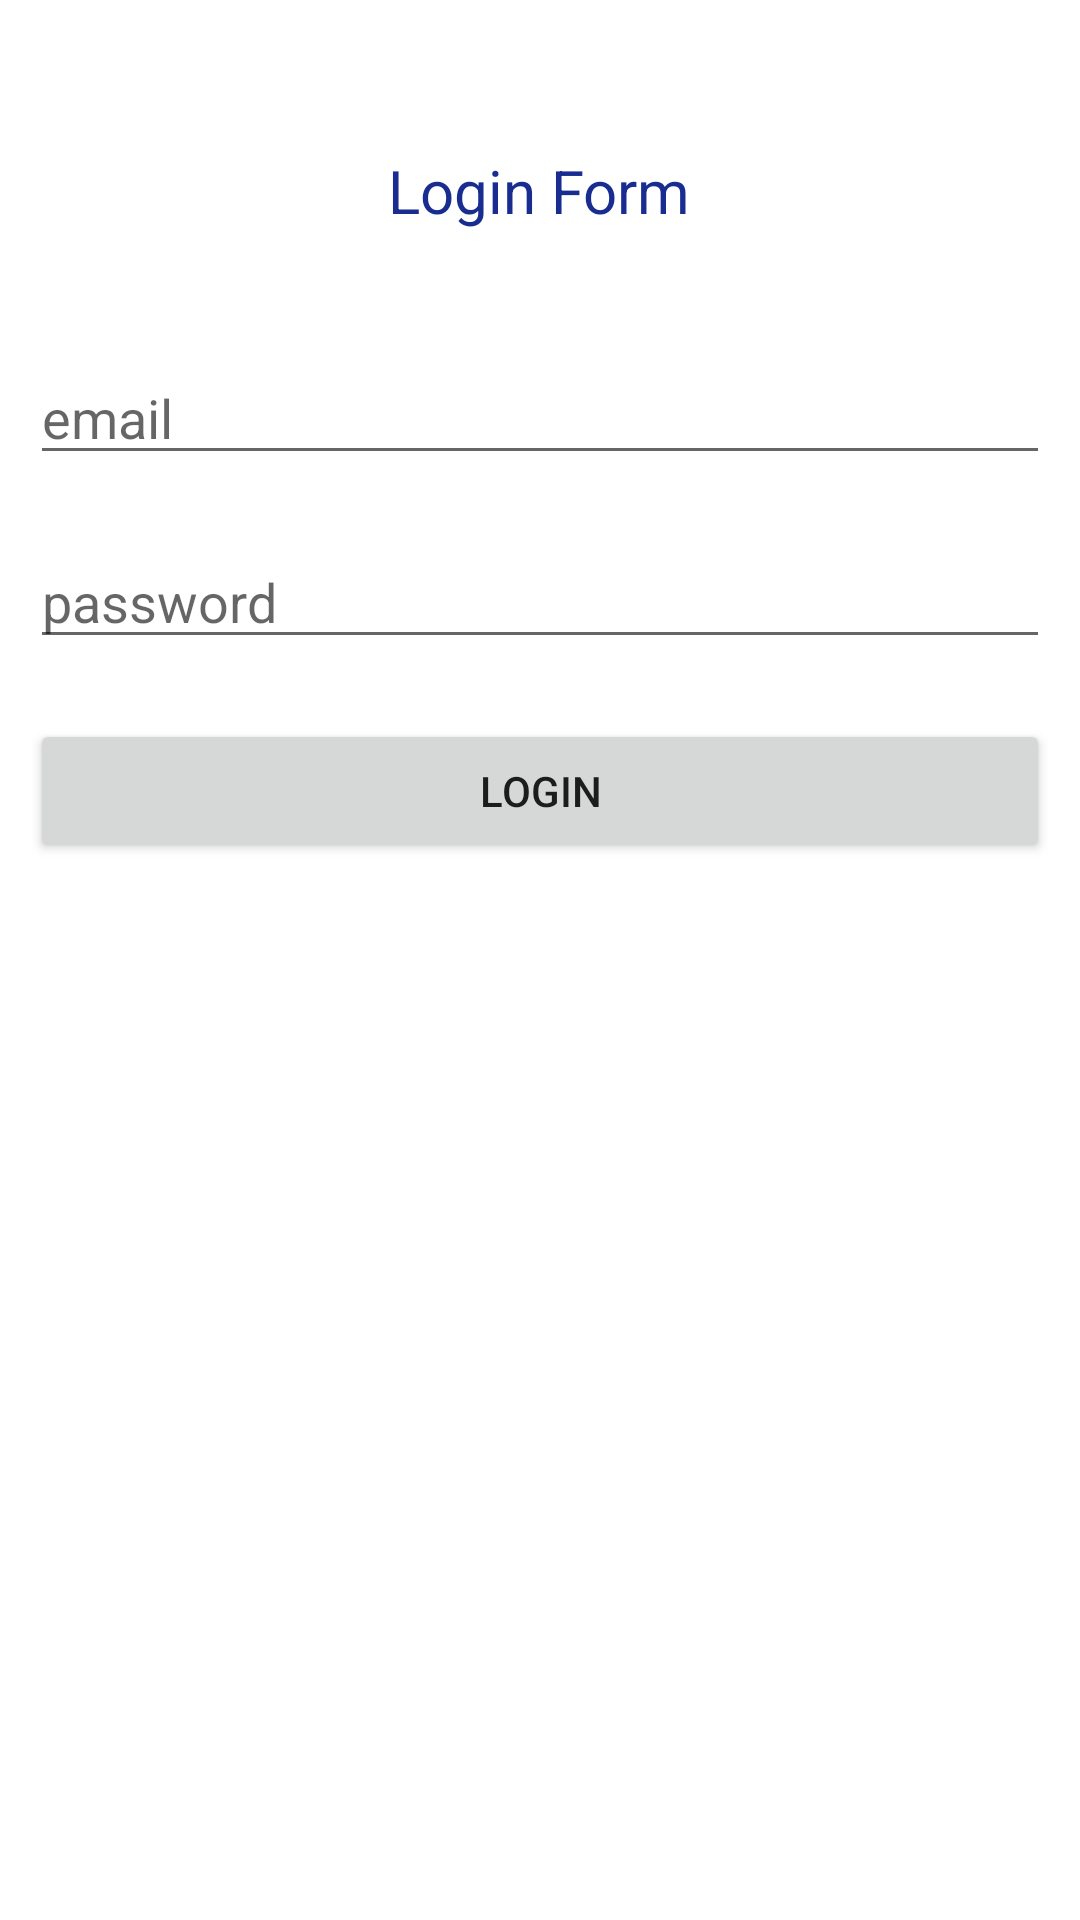

Reconstruct the res/layout file that produces this screen, plus the resources it refers to.
<!-- AndroidManifest.xml: application theme Theme.Practice10RPLALL -->
<!-- res/layout/activity_main.xml -->
<?xml version="1.0" encoding="utf-8"?>
<LinearLayout
    android:orientation="vertical"
    xmlns:android="http://schemas.android.com/apk/res/android"
    xmlns:app="http://schemas.android.com/apk/res-auto"
    xmlns:tools="http://schemas.android.com/tools"
    android:layout_width="match_parent"
    android:layout_height="match_parent"
    tools:context=".MainActivity">

    <TextView
        android:textColor="#192D91"
        android:textStyle="normal"
        android:layout_marginTop="50dp"
        android:layout_marginBottom="30dp"
        android:layout_gravity="center"
        android:textSize="20sp"
        android:text="Login Form"
        android:layout_width="wrap_content"
        android:layout_height="wrap_content"/>

    <EditText
        android:id="@+id/txtemail"
        android:layout_margin="10dp"
        android:hint="email"
        android:layout_width="match_parent"
        android:layout_height="wrap_content"/>

    <EditText
        android:inputType="textPassword"
        android:id="@+id/txtpassword"
        android:layout_margin="10dp"
        android:hint="password"
        android:layout_width="match_parent"
        android:layout_height="wrap_content"/>

    <Button
        android:id="@+id/btnlogin"
        android:layout_margin="10dp"
        android:text="LOGIN"
        android:layout_width="match_parent"
        android:layout_height="wrap_content"/>

</LinearLayout>
<!-- resources referenced by this layout -->
<resources>
  <style name="Theme.Practice10RPLALL" parent="Theme.MaterialComponents.DayNight.DarkActionBar">
          
          <item name="colorPrimary">@color/purple_500</item>
          <item name="colorPrimaryVariant">@color/purple_700</item>
          <item name="colorOnPrimary">@color/white</item>
          
          <item name="colorSecondary">@color/teal_200</item>
          <item name="colorSecondaryVariant">@color/teal_700</item>
          <item name="colorOnSecondary">@color/black</item>
          
          <item name="android:statusBarColor" tools:targetApi="l">?attr/colorPrimaryVariant</item>
          
      </style>
  <!-- not gathered from this repository: default colours our renderer supplied (Android Studio template values) -->
  <color name="purple_500">#FF6200EE</color>
  <color name="purple_700">#FF3700B3</color>
  <color name="teal_200">#FF03DAC5</color>
  <color name="teal_700">#FF018786</color>
  <color name="black">#FF000000</color>
  <color name="white">#FFFFFFFF</color>
</resources>
